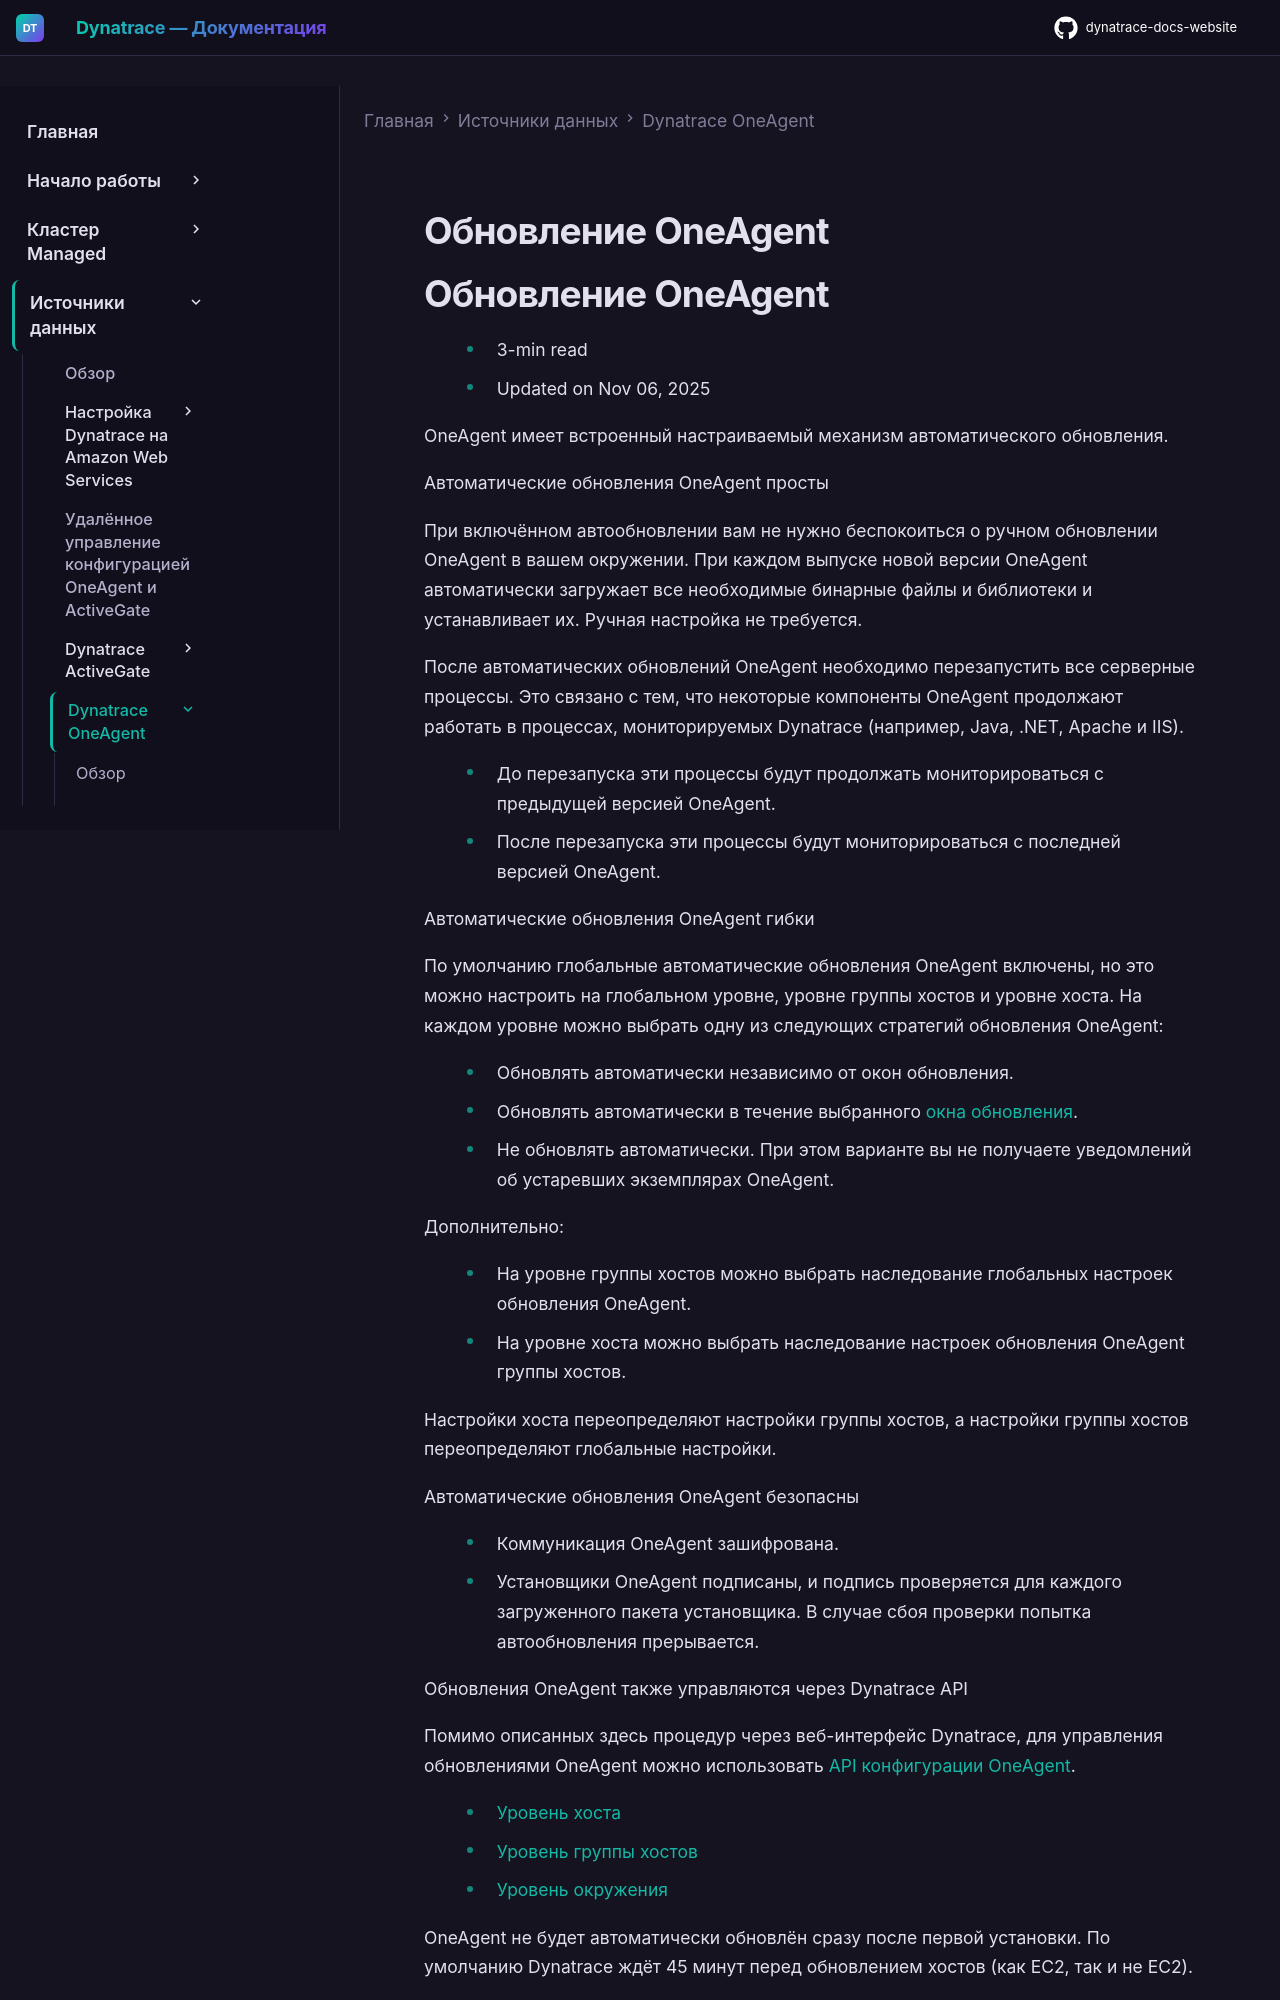

repository: Yerkebulan-Ardabayev/dynatrace-docs-website · page: managed-ru/ingest-from/dynatrace-oneagent/oneagent-update/index.html · generator: mkdocs

---
title: Обновление OneAgent
source: https://docs.dynatrace.com/managed/ingest-from/dynatrace-oneagent/oneagent-update
scraped: 2026-05-12T11:22:26.591545
---

# Обновление OneAgent

# Обновление OneAgent

* 3-min read
* Updated on Nov 06, 2025

OneAgent имеет встроенный настраиваемый механизм автоматического обновления.

Автоматические обновления OneAgent просты

При включённом автообновлении вам не нужно беспокоиться о ручном обновлении OneAgent в вашем окружении. При каждом выпуске новой версии OneAgent автоматически загружает все необходимые бинарные файлы и библиотеки и устанавливает их. Ручная настройка не требуется.

После автоматических обновлений OneAgent необходимо перезапустить все серверные процессы. Это связано с тем, что некоторые компоненты OneAgent продолжают работать в процессах, мониторируемых Dynatrace (например, Java, .NET, Apache и IIS).

* До перезапуска эти процессы будут продолжать мониторироваться с предыдущей версией OneAgent.
* После перезапуска эти процессы будут мониторироваться с последней версией OneAgent.

Автоматические обновления OneAgent гибки

По умолчанию глобальные автоматические обновления OneAgent включены, но это можно настроить на глобальном уровне, уровне группы хостов и уровне хоста. На каждом уровне можно выбрать одну из следующих стратегий обновления OneAgent:

* Обновлять автоматически независимо от окон обновления.
* Обновлять автоматически в течение выбранного [окна обновления](#maintenance-windows).
* Не обновлять автоматически. При этом варианте вы не получаете уведомлений об устаревших экземплярах OneAgent.

Дополнительно:

* На уровне группы хостов можно выбрать наследование глобальных настроек обновления OneAgent.
* На уровне хоста можно выбрать наследование настроек обновления OneAgent группы хостов.

Настройки хоста переопределяют настройки группы хостов, а настройки группы хостов переопределяют глобальные настройки.

Автоматические обновления OneAgent безопасны

* Коммуникация OneAgent зашифрована.
* Установщики OneAgent подписаны, и подпись проверяется для каждого загруженного пакета установщика. В случае сбоя проверки попытка автообновления прерывается.

Обновления OneAgent также управляются через Dynatrace API

Помимо описанных здесь процедур через веб-интерфейс Dynatrace, для управления обновлениями OneAgent можно использовать [API конфигурации OneAgent](/managed/dynatrace-api/configuration-api/oneagent-configuration "Управляйте конфигурацией OneAgent через Dynatrace API.").
